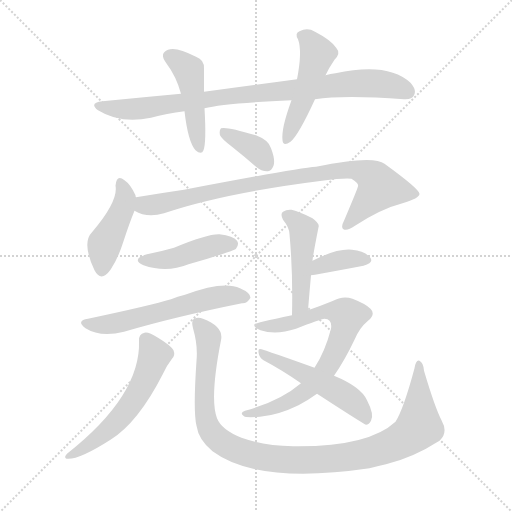
t = 0.00 s
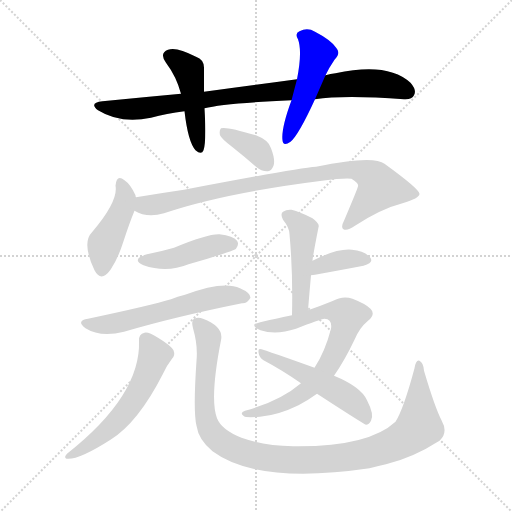
t = 2.04 s
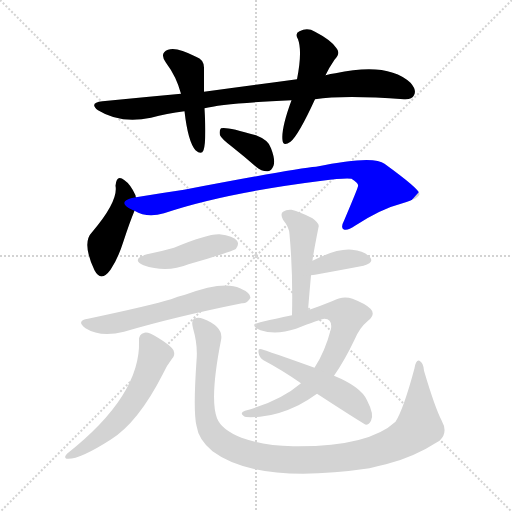
t = 4.08 s
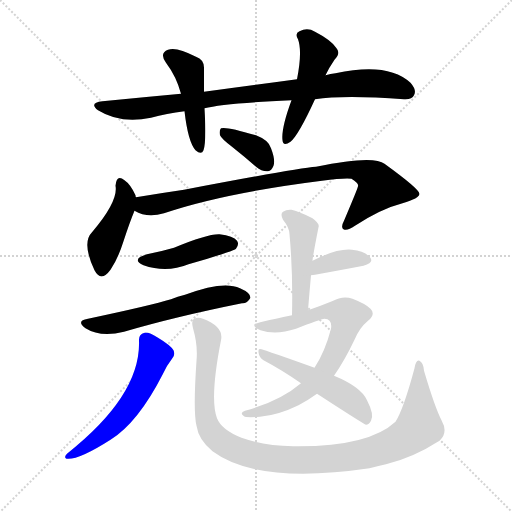
t = 6.12 s
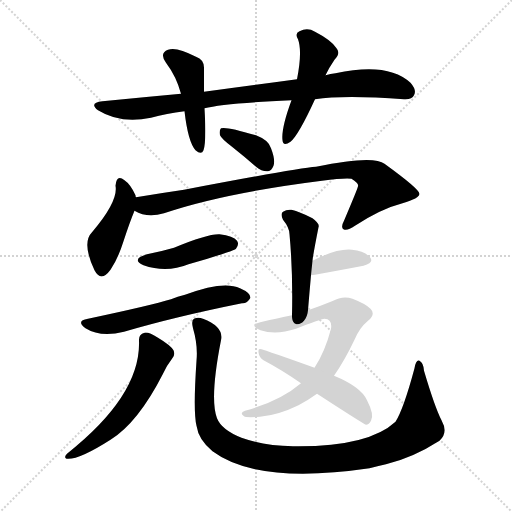
t = 8.16 s
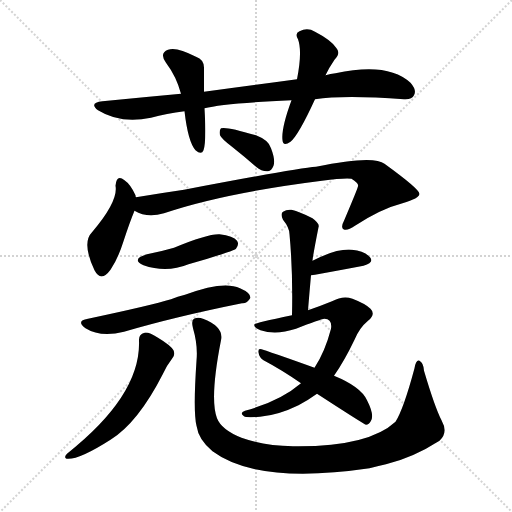
t = 10.20 s

The animated SVG that drew these frames (rendered in a browser with its animation timeline set to each time). Animation: 14 CSS @keyframes rules; one cycle of 10.20 s.

<svg version="1.1" viewBox="0 0 1024 1024" xmlns="http://www.w3.org/2000/svg">
  <g stroke="lightgray" stroke-dasharray="1,1" stroke-width="1" transform="scale(4, 4)">
    <line x1="0" y1="0" x2="256" y2="256"></line>
    <line x1="256" y1="0" x2="0" y2="256"></line>
    <line x1="128" y1="0" x2="128" y2="256"></line>
    <line x1="0" y1="128" x2="256" y2="128"></line>
  </g>
<g transform="scale(1, -1) translate(0, -900)">
   <style type="text/css">
    @keyframes keyframes0 {
      from {
       stroke: blue;
       stroke-dashoffset: 879;
       stroke-width: 128;
       }
       74% {
       animation-timing-function: step-end;
       stroke: blue;
       stroke-dashoffset: 0;
       stroke-width: 128;
       }
       to {
       stroke: black;
       stroke-width: 1024;
       }
       }
       #make-me-a-hanzi-animation-0 {
         animation: keyframes0 0.965332s both;
         animation-delay: 0.000000s;
         animation-timing-function: linear;
       }
    @keyframes keyframes1 {
      from {
       stroke: blue;
       stroke-dashoffset: 459;
       stroke-width: 128;
       }
       60% {
       animation-timing-function: step-end;
       stroke: blue;
       stroke-dashoffset: 0;
       stroke-width: 128;
       }
       to {
       stroke: black;
       stroke-width: 1024;
       }
       }
       #make-me-a-hanzi-animation-1 {
         animation: keyframes1 0.623535s both;
         animation-delay: 0.965332s;
         animation-timing-function: linear;
       }
    @keyframes keyframes2 {
      from {
       stroke: blue;
       stroke-dashoffset: 490;
       stroke-width: 128;
       }
       61% {
       animation-timing-function: step-end;
       stroke: blue;
       stroke-dashoffset: 0;
       stroke-width: 128;
       }
       to {
       stroke: black;
       stroke-width: 1024;
       }
       }
       #make-me-a-hanzi-animation-2 {
         animation: keyframes2 0.648763s both;
         animation-delay: 1.588867s;
         animation-timing-function: linear;
       }
    @keyframes keyframes3 {
      from {
       stroke: blue;
       stroke-dashoffset: 365;
       stroke-width: 128;
       }
       54% {
       animation-timing-function: step-end;
       stroke: blue;
       stroke-dashoffset: 0;
       stroke-width: 128;
       }
       to {
       stroke: black;
       stroke-width: 1024;
       }
       }
       #make-me-a-hanzi-animation-3 {
         animation: keyframes3 0.547038s both;
         animation-delay: 2.237630s;
         animation-timing-function: linear;
       }
    @keyframes keyframes4 {
      from {
       stroke: blue;
       stroke-dashoffset: 439;
       stroke-width: 128;
       }
       59% {
       animation-timing-function: step-end;
       stroke: blue;
       stroke-dashoffset: 0;
       stroke-width: 128;
       }
       to {
       stroke: black;
       stroke-width: 1024;
       }
       }
       #make-me-a-hanzi-animation-4 {
         animation: keyframes4 0.607259s both;
         animation-delay: 2.784668s;
         animation-timing-function: linear;
       }
    @keyframes keyframes5 {
      from {
       stroke: blue;
       stroke-dashoffset: 863;
       stroke-width: 128;
       }
       74% {
       animation-timing-function: step-end;
       stroke: blue;
       stroke-dashoffset: 0;
       stroke-width: 128;
       }
       to {
       stroke: black;
       stroke-width: 1024;
       }
       }
       #make-me-a-hanzi-animation-5 {
         animation: keyframes5 0.952311s both;
         animation-delay: 3.391927s;
         animation-timing-function: linear;
       }
    @keyframes keyframes6 {
      from {
       stroke: blue;
       stroke-dashoffset: 436;
       stroke-width: 128;
       }
       59% {
       animation-timing-function: step-end;
       stroke: blue;
       stroke-dashoffset: 0;
       stroke-width: 128;
       }
       to {
       stroke: black;
       stroke-width: 1024;
       }
       }
       #make-me-a-hanzi-animation-6 {
         animation: keyframes6 0.604818s both;
         animation-delay: 4.344238s;
         animation-timing-function: linear;
       }
    @keyframes keyframes7 {
      from {
       stroke: blue;
       stroke-dashoffset: 582;
       stroke-width: 128;
       }
       65% {
       animation-timing-function: step-end;
       stroke: blue;
       stroke-dashoffset: 0;
       stroke-width: 128;
       }
       to {
       stroke: black;
       stroke-width: 1024;
       }
       }
       #make-me-a-hanzi-animation-7 {
         animation: keyframes7 0.723633s both;
         animation-delay: 4.949056s;
         animation-timing-function: linear;
       }
    @keyframes keyframes8 {
      from {
       stroke: blue;
       stroke-dashoffset: 566;
       stroke-width: 128;
       }
       65% {
       animation-timing-function: step-end;
       stroke: blue;
       stroke-dashoffset: 0;
       stroke-width: 128;
       }
       to {
       stroke: black;
       stroke-width: 1024;
       }
       }
       #make-me-a-hanzi-animation-8 {
         animation: keyframes8 0.710612s both;
         animation-delay: 5.672689s;
         animation-timing-function: linear;
       }
    @keyframes keyframes9 {
      from {
       stroke: blue;
       stroke-dashoffset: 1054;
       stroke-width: 128;
       }
       77% {
       animation-timing-function: step-end;
       stroke: blue;
       stroke-dashoffset: 0;
       stroke-width: 128;
       }
       to {
       stroke: black;
       stroke-width: 1024;
       }
       }
       #make-me-a-hanzi-animation-9 {
         animation: keyframes9 1.107747s both;
         animation-delay: 6.383301s;
         animation-timing-function: linear;
       }
    @keyframes keyframes10 {
      from {
       stroke: blue;
       stroke-dashoffset: 468;
       stroke-width: 128;
       }
       60% {
       animation-timing-function: step-end;
       stroke: blue;
       stroke-dashoffset: 0;
       stroke-width: 128;
       }
       to {
       stroke: black;
       stroke-width: 1024;
       }
       }
       #make-me-a-hanzi-animation-10 {
         animation: keyframes10 0.630859s both;
         animation-delay: 7.491048s;
         animation-timing-function: linear;
       }
    @keyframes keyframes11 {
      from {
       stroke: blue;
       stroke-dashoffset: 368;
       stroke-width: 128;
       }
       55% {
       animation-timing-function: step-end;
       stroke: blue;
       stroke-dashoffset: 0;
       stroke-width: 128;
       }
       to {
       stroke: black;
       stroke-width: 1024;
       }
       }
       #make-me-a-hanzi-animation-11 {
         animation: keyframes11 0.549479s both;
         animation-delay: 8.121908s;
         animation-timing-function: linear;
       }
    @keyframes keyframes12 {
      from {
       stroke: blue;
       stroke-dashoffset: 749;
       stroke-width: 128;
       }
       71% {
       animation-timing-function: step-end;
       stroke: blue;
       stroke-dashoffset: 0;
       stroke-width: 128;
       }
       to {
       stroke: black;
       stroke-width: 1024;
       }
       }
       #make-me-a-hanzi-animation-12 {
         animation: keyframes12 0.859538s both;
         animation-delay: 8.671387s;
         animation-timing-function: linear;
       }
    @keyframes keyframes13 {
      from {
       stroke: blue;
       stroke-dashoffset: 510;
       stroke-width: 128;
       }
       62% {
       animation-timing-function: step-end;
       stroke: blue;
       stroke-dashoffset: 0;
       stroke-width: 128;
       }
       to {
       stroke: black;
       stroke-width: 1024;
       }
       }
       #make-me-a-hanzi-animation-13 {
         animation: keyframes13 0.665039s both;
         animation-delay: 9.530924s;
         animation-timing-function: linear;
       }
</style>
<path d="M 630.0 701.5 Q 688.0 710.5 808.0 701.5 Q 824.0 700.5 828.0 709.5 Q 834.0 719.5 821.0 734.5 Q 776.0 776.5 671.0 753.5 Q 661.0 752.5 651.0 749.5 L 594.0 741.5 Q 506.0 729.5 408.0 716.5 L 362.0 712.5 Q 286.0 705.5 205.0 697.5 Q 177.0 694.5 196.0 679.5 Q 241.0 651.5 302.0 664.5 Q 333.0 673.5 369.0 677.5 L 409.0 683.5 Q 446.0 693.5 583.0 699.5 L 630.0 701.5 Z" fill="lightgray"></path> 
<path d="M 408.0 716.5 Q 408.0 741.5 408.0 762.5 Q 409.0 780.5 392.0 786.5 Q 352.0 807.5 336.0 800.5 Q 318.0 793.5 332.0 774.5 Q 353.0 746.5 362.0 712.5 L 369.0 677.5 Q 376.0 616.5 391.0 599.5 Q 403.0 589.5 407.0 599.5 Q 413.0 615.5 409.0 683.5 L 408.0 716.5 Z" fill="lightgray"></path> 
<path d="M 651.0 749.5 Q 658.0 764.5 669.0 780.5 Q 682.0 793.5 673.0 803.5 Q 663.0 819.5 630.0 836.5 Q 615.0 845.5 599.0 837.5 Q 589.0 833.5 596.0 821.5 Q 605.0 797.5 594.0 741.5 L 583.0 699.5 Q 562.0 642.5 565.0 619.5 Q 566.0 606.5 581.0 616.5 Q 597.0 629.5 630.0 701.5 L 651.0 749.5 Z" fill="lightgray"></path> 
<path d="M 464.0 606.5 Q 488.0 587.5 512.0 566.5 Q 524.0 556.5 536.0 557.5 Q 543.0 558.5 547.0 568.5 Q 551.0 580.5 542.0 603.5 Q 538.0 619.5 512.0 629.5 Q 452.0 647.5 442.0 643.5 Q 438.0 639.5 440.0 629.5 Q 443.0 622.5 464.0 606.5 Z" fill="lightgray"></path> 
<path d="M 272.0 505.5 Q 271.0 506.5 271.0 509.5 Q 261.0 531.5 249.0 539.5 Q 233.0 552.5 231.0 528.5 Q 237.0 497.5 184.0 435.5 Q 163.0 414.5 189.0 359.5 Q 202.0 334.5 221.0 360.5 Q 236.0 382.5 247.0 417.5 Q 259.0 454.5 269.0 478.5 C 276.0 494.5 276.0 494.5 272.0 505.5 Z" fill="lightgray"></path> 
<path d="M 269.0 478.5 Q 294.0 463.5 328.0 473.5 Q 446.0 513.5 644.0 538.5 Q 689.0 544.5 703.0 542.5 Q 718.0 533.5 716.0 527.5 Q 716.0 524.5 688.0 458.5 Q 681.0 445.5 687.0 441.5 Q 694.0 437.5 710.0 448.5 Q 762.0 482.5 805.0 493.5 Q 839.0 503.5 839.0 512.5 Q 838.0 522.5 769.0 572.5 Q 747.0 590.5 632.0 566.5 Q 593.0 563.5 368.0 520.5 Q 320.0 513.5 272.0 505.5 C 242.0 500.5 241.0 489.5 269.0 478.5 Z" fill="lightgray"></path> 
<path d="M 294.0 391.5 Q 261.0 381.5 287.0 369.5 Q 333.0 353.5 377.0 371.5 Q 414.0 381.5 452.0 394.5 Q 470.0 400.5 472.0 402.5 Q 479.0 411.5 474.0 418.5 Q 467.0 428.5 439.0 431.5 Q 415.0 432.5 348.0 404.5 Q 324.0 397.5 294.0 391.5 Z" fill="lightgray"></path> 
<path d="M 176.0 262.5 Q 151.0 258.5 171.0 243.5 Q 201.0 224.5 248.0 236.5 Q 350.0 266.5 484.0 293.5 Q 494.0 292.5 501.0 304.5 Q 501.0 314.5 480.0 323.5 Q 447.0 339.5 370.0 310.5 Q 355.0 307.5 342.0 301.5 Q 303.0 289.5 176.0 262.5 Z" fill="lightgray"></path> 
<path d="M 278.0 218.5 Q 282.0 109.5 134.0 -7.5 Q 127.0 -14.5 133.0 -17.5 Q 157.0 -20.5 221.0 20.5 Q 276.0 54.5 326.0 152.5 Q 333.0 168.5 344.0 182.5 Q 351.0 189.5 347.0 199.5 Q 341.0 209.5 316.0 224.5 Q 297.0 236.5 289.0 234.5 Q 277.0 231.5 278.0 218.5 Z" fill="lightgray"></path> 
<path d="M 883.0 59.5 Q 870.0 84.5 848.0 158.5 Q 847.0 174.5 839.0 178.5 Q 832.0 181.5 829.0 163.5 Q 807.0 81.5 791.0 56.5 Q 736.0 5.5 586.0 7.5 Q 528.0 8.5 483.0 24.5 Q 443.0 40.5 434.0 63.5 Q 419.0 102.5 442.0 219.5 Q 448.0 246.5 406.0 262.5 Q 396.0 266.5 388.0 262.5 Q 382.0 259.5 386.0 243.5 Q 396.0 209.5 393.0 178.5 Q 386.0 76.5 393.0 48.5 Q 397.0 20.5 425.0 -2.5 Q 515.0 -69.5 739.0 -36.5 Q 754.0 -32.5 772.0 -28.5 Q 826.0 -15.5 879.0 18.5 Q 897.0 34.5 883.0 59.5 Z" fill="lightgray"></path> 
<path d="M 616.0 279.5 Q 619.0 316.5 622.0 349.5 L 625.0 378.5 Q 625.0 384.5 637.0 445.5 Q 640.0 452.5 625.0 463.5 Q 600.0 476.5 583.0 480.5 Q 573.0 481.5 566.0 476.5 Q 560.0 472.5 566.0 460.5 Q 579.0 444.5 579.0 431.5 Q 586.0 356.5 584.0 269.5 C 583.0 239.5 614.0 249.5 616.0 279.5 Z" fill="lightgray"></path> 
<path d="M 622.0 349.5 Q 626.0 350.5 630.0 350.5 Q 685.0 360.5 727.0 368.5 Q 749.0 374.5 740.0 385.5 Q 728.0 398.5 704.0 400.5 Q 674.0 403.5 625.0 378.5 C 598.0 365.5 592.0 344.5 622.0 349.5 Z" fill="lightgray"></path> 
<path d="M 602.0 133.5 Q 560.0 97.5 490.0 78.5 Q 478.0 74.5 488.0 67.5 Q 492.0 64.5 520.0 66.5 Q 556.0 69.5 597.0 89.5 Q 616.0 99.5 634.0 112.5 L 668.0 148.5 Q 689.0 178.5 709.0 220.5 Q 719.0 244.5 736.0 258.5 Q 752.0 271.5 741.0 282.5 Q 731.0 292.5 705.0 302.5 Q 686.0 309.5 664.0 297.5 Q 642.0 288.5 616.0 279.5 L 584.0 269.5 Q 511.0 254.5 509.0 251.5 Q 506.0 245.5 521.0 239.5 Q 552.0 229.5 592.0 242.5 Q 640.0 261.5 649.0 262.5 Q 665.0 261.5 662.0 242.5 Q 650.0 196.5 629.0 164.5 L 602.0 133.5 Z" fill="lightgray"></path> 
<path d="M 634.0 112.5 Q 728.0 51.5 732.0 50.5 Q 738.0 50.5 742.0 58.5 Q 749.0 70.5 734.0 99.5 Q 722.0 126.5 668.0 148.5 L 629.0 164.5 Q 560.0 189.5 523.0 201.5 Q 516.0 204.5 517.0 195.5 Q 518.0 185.5 527.0 179.5 Q 563.0 160.5 602.0 133.5 L 634.0 112.5 Z" fill="lightgray"></path> 
      <clipPath id="make-me-a-hanzi-clip-0">
      <path d="M 630.0 701.5 Q 688.0 710.5 808.0 701.5 Q 824.0 700.5 828.0 709.5 Q 834.0 719.5 821.0 734.5 Q 776.0 776.5 671.0 753.5 Q 661.0 752.5 651.0 749.5 L 594.0 741.5 Q 506.0 729.5 408.0 716.5 L 362.0 712.5 Q 286.0 705.5 205.0 697.5 Q 177.0 694.5 196.0 679.5 Q 241.0 651.5 302.0 664.5 Q 333.0 673.5 369.0 677.5 L 409.0 683.5 Q 446.0 693.5 583.0 699.5 L 630.0 701.5 Z" fill="lightgray"></path>
      </clipPath>
      <path clip-path="url(#make-me-a-hanzi-clip-0)" d="M 199.0 689.5 L 221.0 682.5 L 275.0 681.5 L 450.0 707.5 L 722.0 734.5 L 775.0 730.5 L 815.0 716.5 " fill="none" id="make-me-a-hanzi-animation-0" stroke-dasharray="751 1502" stroke-linecap="round"></path>

      <clipPath id="make-me-a-hanzi-clip-1">
      <path d="M 408.0 716.5 Q 408.0 741.5 408.0 762.5 Q 409.0 780.5 392.0 786.5 Q 352.0 807.5 336.0 800.5 Q 318.0 793.5 332.0 774.5 Q 353.0 746.5 362.0 712.5 L 369.0 677.5 Q 376.0 616.5 391.0 599.5 Q 403.0 589.5 407.0 599.5 Q 413.0 615.5 409.0 683.5 L 408.0 716.5 Z" fill="lightgray"></path>
      </clipPath>
      <path clip-path="url(#make-me-a-hanzi-clip-1)" d="M 340.0 786.5 L 377.0 759.5 L 399.0 603.5 " fill="none" id="make-me-a-hanzi-animation-1" stroke-dasharray="331 662" stroke-linecap="round"></path>

      <clipPath id="make-me-a-hanzi-clip-2">
      <path d="M 651.0 749.5 Q 658.0 764.5 669.0 780.5 Q 682.0 793.5 673.0 803.5 Q 663.0 819.5 630.0 836.5 Q 615.0 845.5 599.0 837.5 Q 589.0 833.5 596.0 821.5 Q 605.0 797.5 594.0 741.5 L 583.0 699.5 Q 562.0 642.5 565.0 619.5 Q 566.0 606.5 581.0 616.5 Q 597.0 629.5 630.0 701.5 L 651.0 749.5 Z" fill="lightgray"></path>
      </clipPath>
      <path clip-path="url(#make-me-a-hanzi-clip-2)" d="M 602.0 828.5 L 617.0 821.5 L 635.0 792.5 L 573.0 619.5 " fill="none" id="make-me-a-hanzi-animation-2" stroke-dasharray="362 724" stroke-linecap="round"></path>

      <clipPath id="make-me-a-hanzi-clip-3">
      <path d="M 464.0 606.5 Q 488.0 587.5 512.0 566.5 Q 524.0 556.5 536.0 557.5 Q 543.0 558.5 547.0 568.5 Q 551.0 580.5 542.0 603.5 Q 538.0 619.5 512.0 629.5 Q 452.0 647.5 442.0 643.5 Q 438.0 639.5 440.0 629.5 Q 443.0 622.5 464.0 606.5 Z" fill="lightgray"></path>
      </clipPath>
      <path clip-path="url(#make-me-a-hanzi-clip-3)" d="M 446.0 635.5 L 517.0 596.5 L 532.0 572.5 " fill="none" id="make-me-a-hanzi-animation-3" stroke-dasharray="237 474" stroke-linecap="round"></path>

      <clipPath id="make-me-a-hanzi-clip-4">
      <path d="M 272.0 505.5 Q 271.0 506.5 271.0 509.5 Q 261.0 531.5 249.0 539.5 Q 233.0 552.5 231.0 528.5 Q 237.0 497.5 184.0 435.5 Q 163.0 414.5 189.0 359.5 Q 202.0 334.5 221.0 360.5 Q 236.0 382.5 247.0 417.5 Q 259.0 454.5 269.0 478.5 C 276.0 494.5 276.0 494.5 272.0 505.5 Z" fill="lightgray"></path>
      </clipPath>
      <path clip-path="url(#make-me-a-hanzi-clip-4)" d="M 240.0 533.5 L 250.0 507.5 L 247.0 487.5 L 209.0 412.5 L 203.0 362.5 " fill="none" id="make-me-a-hanzi-animation-4" stroke-dasharray="311 622" stroke-linecap="round"></path>

      <clipPath id="make-me-a-hanzi-clip-5">
      <path d="M 269.0 478.5 Q 294.0 463.5 328.0 473.5 Q 446.0 513.5 644.0 538.5 Q 689.0 544.5 703.0 542.5 Q 718.0 533.5 716.0 527.5 Q 716.0 524.5 688.0 458.5 Q 681.0 445.5 687.0 441.5 Q 694.0 437.5 710.0 448.5 Q 762.0 482.5 805.0 493.5 Q 839.0 503.5 839.0 512.5 Q 838.0 522.5 769.0 572.5 Q 747.0 590.5 632.0 566.5 Q 593.0 563.5 368.0 520.5 Q 320.0 513.5 272.0 505.5 C 242.0 500.5 241.0 489.5 269.0 478.5 Z" fill="lightgray"></path>
      </clipPath>
      <path clip-path="url(#make-me-a-hanzi-clip-5)" d="M 280.0 497.5 L 289.0 489.5 L 316.0 490.5 L 455.0 524.5 L 709.0 561.5 L 745.0 546.5 L 760.0 524.5 L 692.0 447.5 " fill="none" id="make-me-a-hanzi-animation-5" stroke-dasharray="735 1470" stroke-linecap="round"></path>

      <clipPath id="make-me-a-hanzi-clip-6">
      <path d="M 294.0 391.5 Q 261.0 381.5 287.0 369.5 Q 333.0 353.5 377.0 371.5 Q 414.0 381.5 452.0 394.5 Q 470.0 400.5 472.0 402.5 Q 479.0 411.5 474.0 418.5 Q 467.0 428.5 439.0 431.5 Q 415.0 432.5 348.0 404.5 Q 324.0 397.5 294.0 391.5 Z" fill="lightgray"></path>
      </clipPath>
      <path clip-path="url(#make-me-a-hanzi-clip-6)" d="M 288.0 381.5 L 326.0 379.5 L 428.0 409.5 L 464.0 411.5 " fill="none" id="make-me-a-hanzi-animation-6" stroke-dasharray="308 616" stroke-linecap="round"></path>

      <clipPath id="make-me-a-hanzi-clip-7">
      <path d="M 176.0 262.5 Q 151.0 258.5 171.0 243.5 Q 201.0 224.5 248.0 236.5 Q 350.0 266.5 484.0 293.5 Q 494.0 292.5 501.0 304.5 Q 501.0 314.5 480.0 323.5 Q 447.0 339.5 370.0 310.5 Q 355.0 307.5 342.0 301.5 Q 303.0 289.5 176.0 262.5 Z" fill="lightgray"></path>
      </clipPath>
      <path clip-path="url(#make-me-a-hanzi-clip-7)" d="M 172.0 253.5 L 220.0 251.5 L 422.0 303.5 L 461.0 309.5 L 491.0 305.5 " fill="none" id="make-me-a-hanzi-animation-7" stroke-dasharray="454 908" stroke-linecap="round"></path>

      <clipPath id="make-me-a-hanzi-clip-8">
      <path d="M 278.0 218.5 Q 282.0 109.5 134.0 -7.5 Q 127.0 -14.5 133.0 -17.5 Q 157.0 -20.5 221.0 20.5 Q 276.0 54.5 326.0 152.5 Q 333.0 168.5 344.0 182.5 Q 351.0 189.5 347.0 199.5 Q 341.0 209.5 316.0 224.5 Q 297.0 236.5 289.0 234.5 Q 277.0 231.5 278.0 218.5 Z" fill="lightgray"></path>
      </clipPath>
      <path clip-path="url(#make-me-a-hanzi-clip-8)" d="M 291.0 221.5 L 309.0 190.5 L 298.0 156.5 L 257.0 84.5 L 201.0 27.5 L 137.0 -12.5 " fill="none" id="make-me-a-hanzi-animation-8" stroke-dasharray="438 876" stroke-linecap="round"></path>

      <clipPath id="make-me-a-hanzi-clip-9">
      <path d="M 883.0 59.5 Q 870.0 84.5 848.0 158.5 Q 847.0 174.5 839.0 178.5 Q 832.0 181.5 829.0 163.5 Q 807.0 81.5 791.0 56.5 Q 736.0 5.5 586.0 7.5 Q 528.0 8.5 483.0 24.5 Q 443.0 40.5 434.0 63.5 Q 419.0 102.5 442.0 219.5 Q 448.0 246.5 406.0 262.5 Q 396.0 266.5 388.0 262.5 Q 382.0 259.5 386.0 243.5 Q 396.0 209.5 393.0 178.5 Q 386.0 76.5 393.0 48.5 Q 397.0 20.5 425.0 -2.5 Q 515.0 -69.5 739.0 -36.5 Q 754.0 -32.5 772.0 -28.5 Q 826.0 -15.5 879.0 18.5 Q 897.0 34.5 883.0 59.5 Z" fill="lightgray"></path>
      </clipPath>
      <path clip-path="url(#make-me-a-hanzi-clip-9)" d="M 394.0 254.5 L 417.0 225.5 L 408.0 95.5 L 420.0 38.5 L 452.0 9.5 L 530.0 -15.5 L 591.0 -20.5 L 683.0 -16.5 L 737.0 -6.5 L 805.0 20.5 L 838.0 48.5 L 838.0 171.5 " fill="none" id="make-me-a-hanzi-animation-9" stroke-dasharray="926 1852" stroke-linecap="round"></path>

      <clipPath id="make-me-a-hanzi-clip-10">
      <path d="M 616.0 279.5 Q 619.0 316.5 622.0 349.5 L 625.0 378.5 Q 625.0 384.5 637.0 445.5 Q 640.0 452.5 625.0 463.5 Q 600.0 476.5 583.0 480.5 Q 573.0 481.5 566.0 476.5 Q 560.0 472.5 566.0 460.5 Q 579.0 444.5 579.0 431.5 Q 586.0 356.5 584.0 269.5 C 583.0 239.5 614.0 249.5 616.0 279.5 Z" fill="lightgray"></path>
      </clipPath>
      <path clip-path="url(#make-me-a-hanzi-clip-10)" d="M 574.0 468.5 L 608.0 439.5 L 602.0 302.5 L 597.0 285.5 L 587.0 277.5 " fill="none" id="make-me-a-hanzi-animation-10" stroke-dasharray="340 680" stroke-linecap="round"></path>

      <clipPath id="make-me-a-hanzi-clip-11">
      <path d="M 622.0 349.5 Q 626.0 350.5 630.0 350.5 Q 685.0 360.5 727.0 368.5 Q 749.0 374.5 740.0 385.5 Q 728.0 398.5 704.0 400.5 Q 674.0 403.5 625.0 378.5 C 598.0 365.5 592.0 344.5 622.0 349.5 Z" fill="lightgray"></path>
      </clipPath>
      <path clip-path="url(#make-me-a-hanzi-clip-11)" d="M 625.0 356.5 L 640.0 369.5 L 668.0 377.5 L 709.0 383.5 L 730.0 379.5 " fill="none" id="make-me-a-hanzi-animation-11" stroke-dasharray="240 480" stroke-linecap="round"></path>

      <clipPath id="make-me-a-hanzi-clip-12">
      <path d="M 602.0 133.5 Q 560.0 97.5 490.0 78.5 Q 478.0 74.5 488.0 67.5 Q 492.0 64.5 520.0 66.5 Q 556.0 69.5 597.0 89.5 Q 616.0 99.5 634.0 112.5 L 668.0 148.5 Q 689.0 178.5 709.0 220.5 Q 719.0 244.5 736.0 258.5 Q 752.0 271.5 741.0 282.5 Q 731.0 292.5 705.0 302.5 Q 686.0 309.5 664.0 297.5 Q 642.0 288.5 616.0 279.5 L 584.0 269.5 Q 511.0 254.5 509.0 251.5 Q 506.0 245.5 521.0 239.5 Q 552.0 229.5 592.0 242.5 Q 640.0 261.5 649.0 262.5 Q 665.0 261.5 662.0 242.5 Q 650.0 196.5 629.0 164.5 L 602.0 133.5 Z" fill="lightgray"></path>
      </clipPath>
      <path clip-path="url(#make-me-a-hanzi-clip-12)" d="M 512.0 249.5 L 567.0 250.5 L 652.0 277.5 L 681.0 275.5 L 695.0 267.5 L 689.0 239.5 L 661.0 175.5 L 618.0 122.5 L 560.0 88.5 L 492.0 72.5 " fill="none" id="make-me-a-hanzi-animation-12" stroke-dasharray="621 1242" stroke-linecap="round"></path>

      <clipPath id="make-me-a-hanzi-clip-13">
      <path d="M 634.0 112.5 Q 728.0 51.5 732.0 50.5 Q 738.0 50.5 742.0 58.5 Q 749.0 70.5 734.0 99.5 Q 722.0 126.5 668.0 148.5 L 629.0 164.5 Q 560.0 189.5 523.0 201.5 Q 516.0 204.5 517.0 195.5 Q 518.0 185.5 527.0 179.5 Q 563.0 160.5 602.0 133.5 L 634.0 112.5 Z" fill="lightgray"></path>
      </clipPath>
      <path clip-path="url(#make-me-a-hanzi-clip-13)" d="M 525.0 193.5 L 691.0 107.5 L 721.0 79.5 L 734.0 57.5 " fill="none" id="make-me-a-hanzi-animation-13" stroke-dasharray="382 764" stroke-linecap="round"></path>

</g>
</svg>
